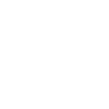
t = 0.00 s
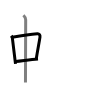
t = 3.50 s
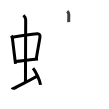
t = 6.75 s
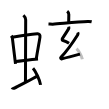
t = 10.25 s
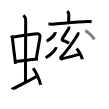
t = 13.50 s
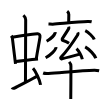
t = 17.00 s

The animated SVG that drew these frames (rendered in a browser with its animation timeline set to each time). Animation: 17 SMIL elements (animate=17); one cycle of 17.00 s.

<svg width="109px" height="109px" viewBox="0 0 px 109px" xmlns="http://www.w3.org/2000/svg" xmlns:xlink="http://www.w3.org/1999/xlink" xml:space="preserve" version="1.1"  baseProfile="full">
<path d="M11.26,35.76c0.46,0.6,1.02,1.64,1.12,2.42c0.87,6.79,1.87,15.58,3.12,25.71" style="fill:none;stroke:black;stroke-width:3;opacity:0">
  <animate attributeType="CSS" attributeName="opacity" from="0" to="1" begin="0s" dur="1s" repeatCount="Indefinite" fill="freeze" />
</path>
<path d="M12.22,37.2c6.93-1.14,20.11-2.99,25.13-3.43c1.96-0.17,2.86,1.61,2.62,3.32c-0.83,5.83-2.48,13.04-3.83,22.74" style="fill:none;stroke:black;stroke-width:3;opacity:0">
  <animate attributeType="CSS" attributeName="opacity" from="0" to="1" begin="1s" dur="1s" repeatCount="Indefinite" fill="freeze" />
</path>
<path d="M15.76,61.59c6.49-0.59,13.74-1.84,22.26-2.47" style="fill:none;stroke:black;stroke-width:3;opacity:0">
  <animate attributeType="CSS" attributeName="opacity" from="0" to="1" begin="2s" dur="1s" repeatCount="Indefinite" fill="freeze" />
</path>
<path d="M23.42,15.25c1.08,1,2.26,2.75,2.26,4.47c0,4.78-0.2,49.28-0.2,62.66" style="fill:none;stroke:black;stroke-width:3;opacity:0">
  <animate attributeType="CSS" attributeName="opacity" from="0" to="1" begin="3s" dur="1s" repeatCount="Indefinite" fill="freeze" />
</path>
<path d="M12.07,87.46c0.48,0.94,1.99,0.9,2.47,0.66c0.48-0.23,19.83-10.22,22.84-12.1" style="fill:none;stroke:black;stroke-width:3;opacity:0">
  <animate attributeType="CSS" attributeName="opacity" from="0" to="1" begin="4s" dur="1s" repeatCount="Indefinite" fill="freeze" />
</path>
<path d="M33,68.25c2.67,2.94,6.89,12.08,7.56,16.64" style="fill:none;stroke:black;stroke-width:3;opacity:0">
  <animate attributeType="CSS" attributeName="opacity" from="0" to="1" begin="5s" dur="1s" repeatCount="Indefinite" fill="freeze" />
</path>
<path d="M67.17,11.25c0.62,0.49,1.65,2.36,1.65,3.33c0,3.56-0.2,4.5-0.08,7.51" style="fill:none;stroke:black;stroke-width:3;opacity:0">
  <animate attributeType="CSS" attributeName="opacity" from="0" to="1" begin="6s" dur="1s" repeatCount="Indefinite" fill="freeze" />
</path>
<path d="M48.48,23.93c1,0.04,3.29,0.3,4.26,0.24c7.87-0.51,23.97-2.38,35.19-2.73c1.65-0.05,2.5,0.02,3.73,0.31" style="fill:none;stroke:black;stroke-width:3;opacity:0">
  <animate attributeType="CSS" attributeName="opacity" from="0" to="1" begin="7s" dur="1s" repeatCount="Indefinite" fill="freeze" />
</path>
<path d="M68.7,26.62c0.24,0.79,0.4,1.42-0.12,2.25c-2.65,4.25-3.83,6.13-6.08,9.44c-0.35,0.52-0.47,1.83,0,1.98c2.5,0.79,4.39,1.59,6.54,3.04" style="fill:none;stroke:black;stroke-width:3;opacity:0">
  <animate attributeType="CSS" attributeName="opacity" from="0" to="1" begin="8s" dur="1s" repeatCount="Indefinite" fill="freeze" />
</path>
<path d="M77.76,32.45c0.19,0.42,0.28,1.8,0,2.24C74.09,40.5,67.75,50,60.93,57.31c-0.76,0.82,0.11,1.9,0.89,1.62c3.26-1.17,14.01-3.65,18.2-4.77" style="fill:none;stroke:black;stroke-width:3;opacity:0">
  <animate attributeType="CSS" attributeName="opacity" from="0" to="1" begin="9s" dur="1s" repeatCount="Indefinite" fill="freeze" />
</path>
<path d="M76.52,48.62c2.05,1.88,5.29,7.73,5.8,10.65" style="fill:none;stroke:black;stroke-width:3;opacity:0">
  <animate attributeType="CSS" attributeName="opacity" from="0" to="1" begin="10s" dur="1s" repeatCount="Indefinite" fill="freeze" />
</path>
<path d="M55.15,32.14c0.03,0.21,0.05,0.55-0.05,0.86c-0.58,1.81-3.9,5.78-8.45,8.22" style="fill:none;stroke:black;stroke-width:3;opacity:0">
  <animate attributeType="CSS" attributeName="opacity" from="0" to="1" begin="11s" dur="1s" repeatCount="Indefinite" fill="freeze" />
</path>
<path d="M55.9,47.14c0.03,0.25,0.06,0.64-0.06,1c-0.7,2.11-4.7,6.74-10.19,9.57" style="fill:none;stroke:black;stroke-width:3;opacity:0">
  <animate attributeType="CSS" attributeName="opacity" from="0" to="1" begin="12s" dur="1s" repeatCount="Indefinite" fill="freeze" />
</path>
<path d="M85.24,30.62c3.19,1.57,8.24,6.46,9.04,8.9" style="fill:none;stroke:black;stroke-width:3;opacity:0">
  <animate attributeType="CSS" attributeName="opacity" from="0" to="1" begin="13s" dur="1s" repeatCount="Indefinite" fill="freeze" />
</path>
<path d="M85.17,46.87c3.76,2.01,9.72,8.27,10.66,11.4" style="fill:none;stroke:black;stroke-width:3;opacity:0">
  <animate attributeType="CSS" attributeName="opacity" from="0" to="1" begin="14s" dur="1s" repeatCount="Indefinite" fill="freeze" />
</path>
<path d="M43.13,72.98c1.39,0.54,3.94,0.63,5.33,0.54c12.29-0.77,33.61-3.02,45.8-3.23c2.32-0.04,3.71,0.26,4.87,0.53" style="fill:none;stroke:black;stroke-width:3;opacity:0">
  <animate attributeType="CSS" attributeName="opacity" from="0" to="1" begin="15s" dur="1s" repeatCount="Indefinite" fill="freeze" />
</path>
<path d="M69.18,61.88c0.53,0.6,1.75,3.01,1.75,4.23c0,4.39-0.07,25.35-0.17,32.89" style="fill:none;stroke:black;stroke-width:3;opacity:0">
  <animate attributeType="CSS" attributeName="opacity" from="0" to="1" begin="16s" dur="1s" repeatCount="Indefinite" fill="freeze" />
</path>
</svg>
